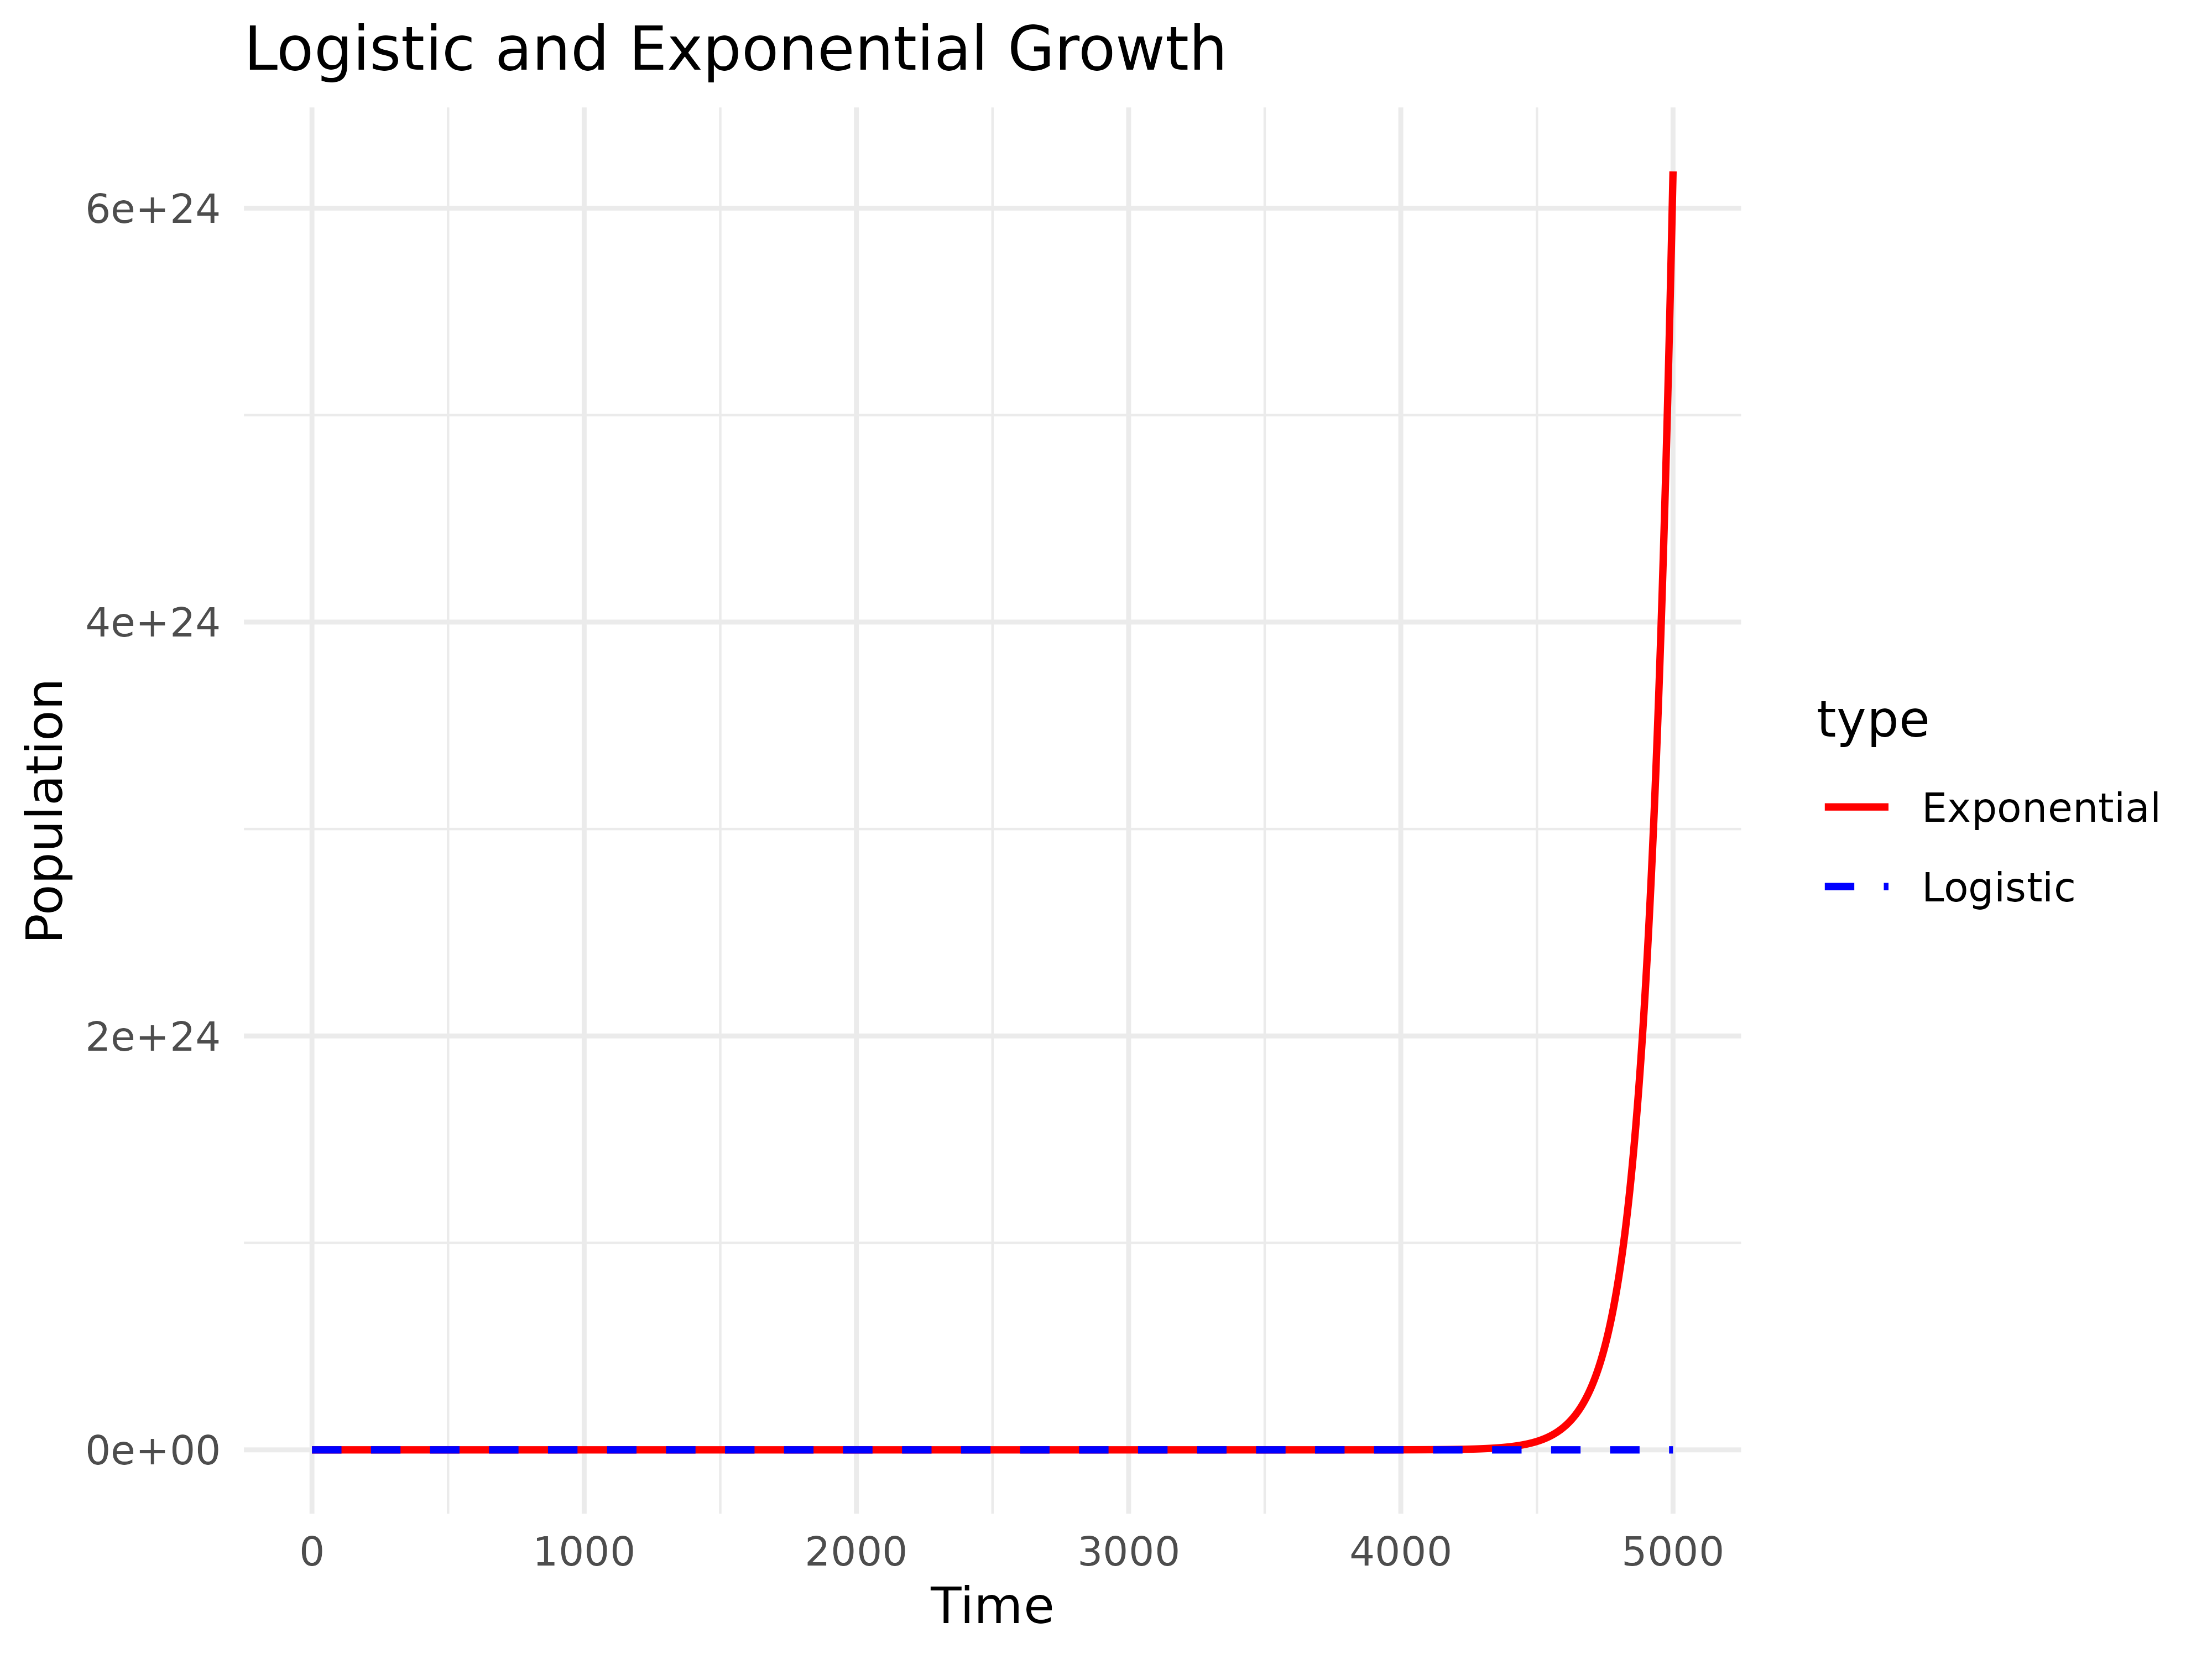

R code for this plot:


# Load necessary libraries
library(ggplot2)

# Function for exponential growth
exponential_growth <- function(t, N0, r) {
  N0 * exp(r * t)
}

# Function for logistic growth
logistic_growth <- function(t, N0, K, r) {
  N <- (N0 * K * exp(r * t)) / (K - N0 + N0 * exp(r * t))
  return(N)
}


# Set parameters
N0 <- 975.54  # Initial population
r <- 1.004e-02  # Growth rate
K <- 6.000e+10  # Carrying capacity (for logistic growth)

# Generate time values
time <- seq(0, 5000, by = 1)

# Calculate population values for both growth models
population_logistic <- logistic_growth(time, N0, K, r)
population_exponential <- exponential_growth(time, N0, r)

# Create a data frame for plotting
growth_data <- data.frame(t = rep(time, 2), 
                          population = c(population_logistic, population_exponential), 
                          type = rep(c("Logistic", "Exponential"), each = length(time)))

# Plot the results using ggplot2
Exponential_vs_logistic_plot<- ggplot(growth_data, aes(t, population, color = type, linetype = type)) +
  geom_line(lwd=0.75) +
  labs(x = "Time", y = "Population", title = "Logistic and Exponential Growth", legend="Model") +
  scale_color_manual(values = c("red", "blue")) +
  scale_linetype_manual(values = c("solid", "dashed")) +
  theme_minimal()
Exponential_vs_logistic_plot
install.packages("ragg")

library(ragg)

#Saving the object as a high resolution .png file
agg_png("Exponential_vs_logistic_plot.png",  width = 4000, height = 3000, units = "px", res = 600)+
  print(Exponential_vs_logistic_plot)
dev.off()
